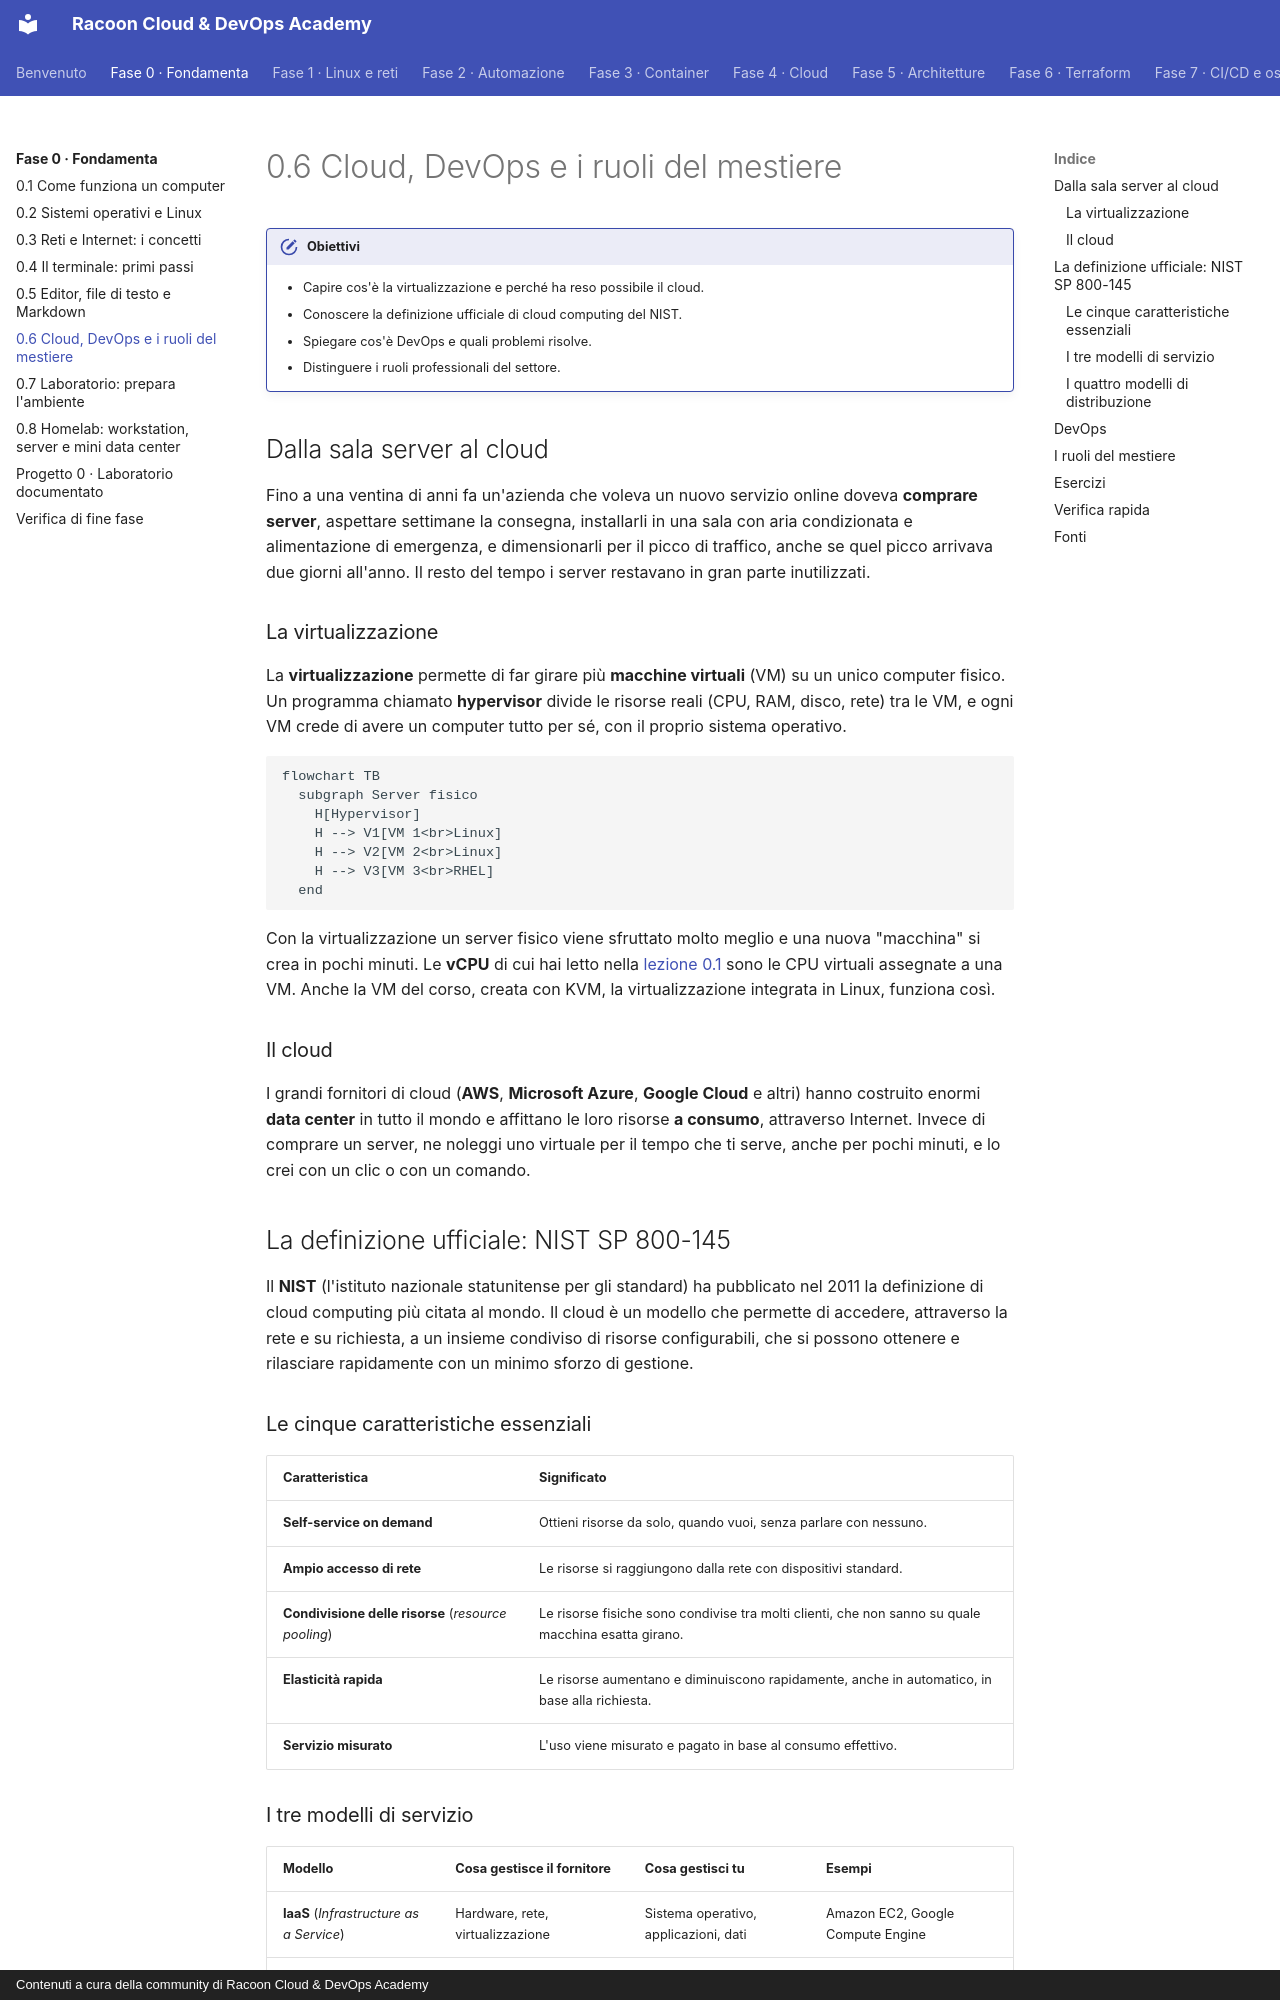

repository: imredracoon/racoon-cloud-devops-academy · page: fase-0/06-cloud-devops/index.html · generator: mkdocs · copyright: Contenuti a cura della community di Racoon Cloud & DevOps Academy

# 0.6 Cloud, DevOps e i ruoli del mestiere

!!! obiettivi "Obiettivi"
    - Capire cos'è la virtualizzazione e perché ha reso possibile il cloud.
    - Conoscere la definizione ufficiale di cloud computing del NIST.
    - Spiegare cos'è DevOps e quali problemi risolve.
    - Distinguere i ruoli professionali del settore.

## Dalla sala server al cloud

Fino a una ventina di anni fa un'azienda che voleva un nuovo servizio online doveva **comprare server**, aspettare
settimane la consegna, installarli in una sala con aria condizionata e alimentazione di emergenza, e dimensionarli
per il picco di traffico, anche se quel picco arrivava due giorni all'anno. Il resto del tempo i server restavano
in gran parte inutilizzati.

### La virtualizzazione

La **virtualizzazione** permette di far girare più **macchine virtuali** (VM) su un unico computer fisico.
Un programma chiamato **hypervisor** divide le risorse reali (CPU, RAM, disco, rete) tra le VM, e ogni VM crede di
avere un computer tutto per sé, con il proprio sistema operativo.

```mermaid
flowchart TB
  subgraph Server fisico
    H[Hypervisor]
    H --> V1[VM 1<br>Linux]
    H --> V2[VM 2<br>Linux]
    H --> V3[VM 3<br>RHEL]
  end
```

Con la virtualizzazione un server fisico viene sfruttato molto meglio e una nuova "macchina" si crea in pochi
minuti. Le **vCPU** di cui hai letto nella [lezione 0.1](01-computer.md) sono le CPU virtuali assegnate a una VM. Anche la VM del
corso, creata con KVM, la virtualizzazione integrata in Linux, funziona così.

### Il cloud

I grandi fornitori di cloud (**AWS**, **Microsoft Azure**, **Google Cloud** e altri) hanno costruito enormi
**data center** in tutto il mondo e affittano le loro risorse **a consumo**, attraverso Internet. Invece di comprare
un server, ne noleggi uno virtuale per il tempo che ti serve, anche per pochi minuti, e lo crei con un clic o con
un comando.

## La definizione ufficiale: NIST SP 800-145

Il **NIST** (l'istituto nazionale statunitense per gli standard) ha pubblicato nel 2011 la definizione di cloud
computing più citata al mondo. Il cloud è un modello che permette di accedere, attraverso la rete e su richiesta,
a un insieme condiviso di risorse configurabili, che si possono ottenere e rilasciare rapidamente con un minimo
sforzo di gestione.

### Le cinque caratteristiche essenziali

| Caratteristica | Significato |
|---|---|
| **Self-service on demand** | Ottieni risorse da solo, quando vuoi, senza parlare con nessuno. |
| **Ampio accesso di rete** | Le risorse si raggiungono dalla rete con dispositivi standard. |
| **Condivisione delle risorse** (*resource pooling*) | Le risorse fisiche sono condivise tra molti clienti, che non sanno su quale macchina esatta girano. |
| **Elasticità rapida** | Le risorse aumentano e diminuiscono rapidamente, anche in automatico, in base alla richiesta. |
| **Servizio misurato** | L'uso viene misurato e pagato in base al consumo effettivo. |

### I tre modelli di servizio

| Modello | Cosa gestisce il fornitore | Cosa gestisci tu | Esempi |
|---|---|---|---|
| **IaaS** (*Infrastructure as a Service*) | Hardware, rete, virtualizzazione | Sistema operativo, applicazioni, dati | Amazon EC2, Google Compute Engine |
| **PaaS** (*Platform as a Service*) | Anche sistema operativo e piattaforma | Applicazioni e dati | AWS Elastic Beanstalk, Google App Engine |
| **SaaS** (*Software as a Service*) | Tutto | Solo l'uso e i dati che inserisci | Gmail, Microsoft 365 |

### I quattro modelli di distribuzione

- **Cloud pubblico**: le risorse di un fornitore, aperte a chiunque (AWS, Google Cloud, Azure).
- **Cloud privato**: un'infrastruttura cloud usata da una sola organizzazione.
- **Cloud ibrido**: una combinazione di pubblico e privato collegati tra loro.
- **Cloud di comunità**: condiviso da organizzazioni con esigenze comuni, per esempio enti pubblici.
